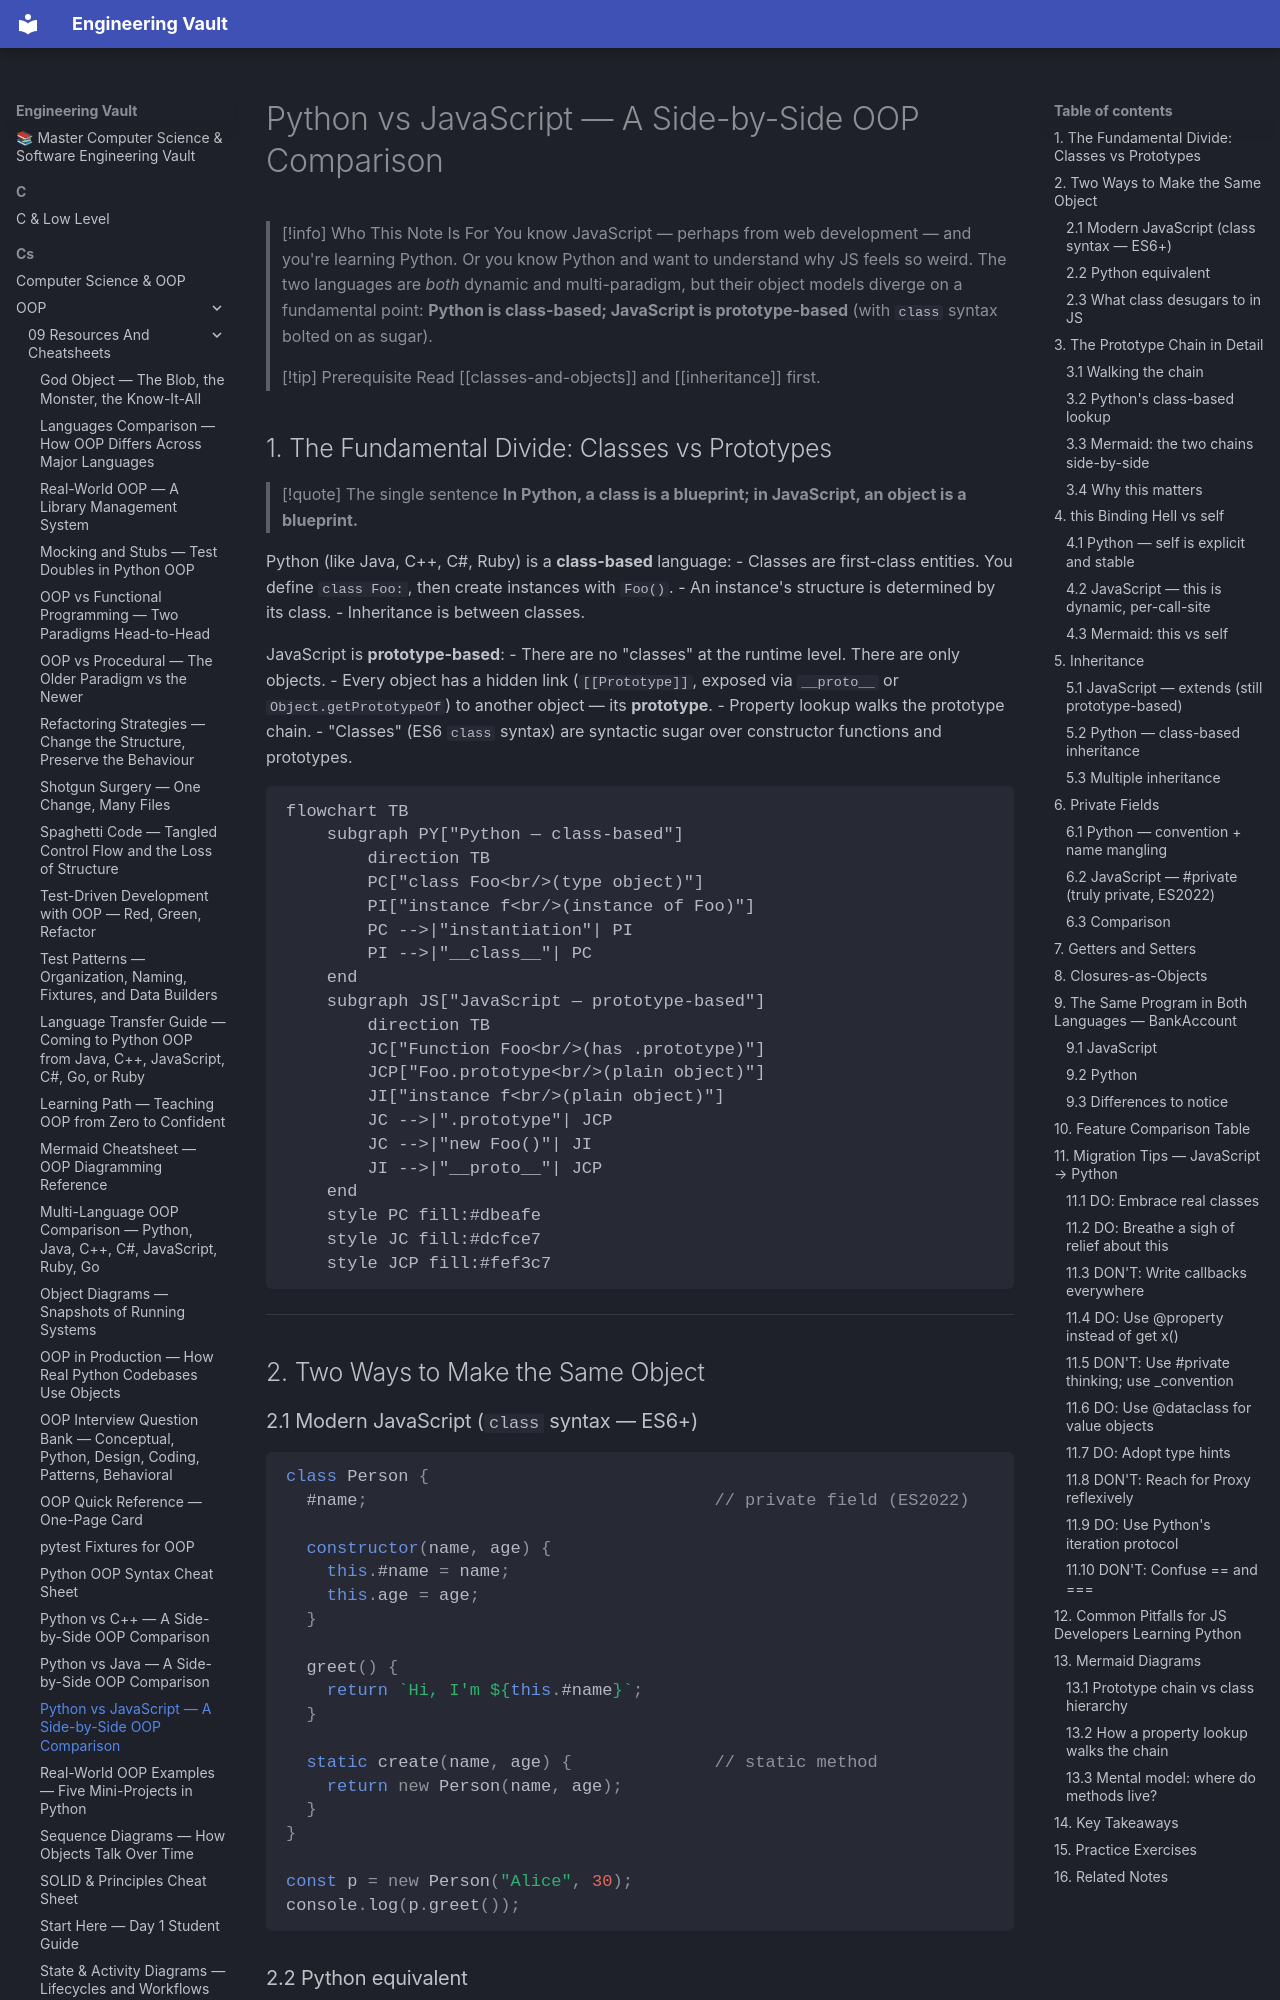

repository: Saff9/engineering-vault · page: cs/OOP/09-Resources-And-Cheatsheets/python-vs-javascript-oop/index.html · generator: mkdocs

---
title: Python vs JavaScript — A Side-by-Side OOP Comparison
tags:
  - oop
  - cross-language
  - python
  - javascript
  - prototypes
  - comparison
  - migration
aliases:
  - Python vs JS OOP
  - JavaScript to Python OOP
  - prototype vs class
  - this binding
created: 2025-07-30
---

> [!info] Who This Note Is For
> You know JavaScript — perhaps from web development — and you're learning Python. Or you know Python and want to understand why JS feels so weird. The two languages are *both* dynamic and multi-paradigm, but their object models diverge on a fundamental point: **Python is class-based; JavaScript is prototype-based** (with `class` syntax bolted on as sugar).

> [!tip] Prerequisite
> Read [[classes-and-objects]] and [[inheritance]] first.

## 1. The Fundamental Divide: Classes vs Prototypes

> [!quote] The single sentence
> **In Python, a class is a blueprint; in JavaScript, an object is a blueprint.**

Python (like Java, C++, C#, Ruby) is a **class-based** language:
- Classes are first-class entities. You define `class Foo:`, then create instances with `Foo()`.
- An instance's structure is determined by its class.
- Inheritance is between classes.

JavaScript is **prototype-based**:
- There are no "classes" at the runtime level. There are only objects.
- Every object has a hidden link (`[[Prototype]]`, exposed via `__proto__` or `Object.getPrototypeOf`) to another object — its **prototype**.
- Property lookup walks the prototype chain.
- "Classes" (ES6 `class` syntax) are syntactic sugar over constructor functions and prototypes.

```mermaid
flowchart TB
    subgraph PY["Python — class-based"]
        direction TB
        PC["class Foo<br/>(type object)"]
        PI["instance f<br/>(instance of Foo)"]
        PC -->|"instantiation"| PI
        PI -->|"__class__"| PC
    end
    subgraph JS["JavaScript — prototype-based"]
        direction TB
        JC["Function Foo<br/>(has .prototype)"]
        JCP["Foo.prototype<br/>(plain object)"]
        JI["instance f<br/>(plain object)"]
        JC -->|".prototype"| JCP
        JC -->|"new Foo()"| JI
        JI -->|"__proto__"| JCP
    end
    style PC fill:#dbeafe
    style JC fill:#dcfce7
    style JCP fill:#fef3c7
```

---

## 2. Two Ways to Make the Same Object
